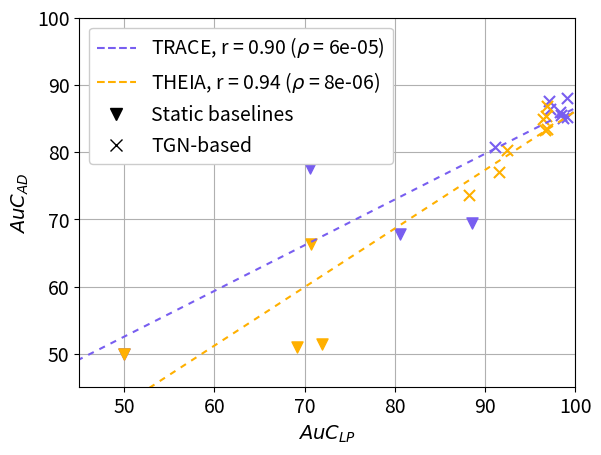

This figure's Python source: (Note: this script raises an exception after producing the figure.)
import matplotlib.pyplot as plt
import numpy as np
from scipy.stats import pearsonr


trace_link_mean = np.array([50.0, 70.6, 80.6, 88.6, 91.1, 97.2, 99.1, 99.1, 98.4, 98.7, 98.3, 97.1])
trace_anomaly_mean = np.array([50.0, 77.6, 67.9, 69.4, 80.8, 86.4, 88.0, 85.3, 85.5, 85.1, 86.0, 87.6])
trace_link_std = np.array([0, 0.4, 7.7, 0.8, 1.1, 0.3, 0.1, 0.1, 0.2, 0.3, 0.1, 0.3])
trace_anomaly_std = np.array([0, 1.3, 14.5, 6.6, 0.7, 1.9, 1.2, 1.5, 1.4, 1.0, 0.5, 0.8])
theia_link_mean = np.array([50.0, 70.7, 69.1, 71.9, 88.2, 92.4, 96.4, 96.9, 96.9, 96.6, 96.8, 91.6])
theia_anomaly_mean = np.array([50.0, 66.3, 51.0, 51.5, 73.6, 80.3, 85.0, 83.5, 86.9, 83.3, 85.4, 77.1])
theia_link_std = np.array([0, 0.4, 4.3, 1.8, 0.6, 1.7, 0.2, 0.1, 0.2, 0.2, 0.3, 0.5])
theia_anomaly_std = np.array([0, 2.6, 12.8, 16.5, 1.2, 2.8, 2.2, 1.0, 2.5, 1.9, 2.8, 4.6])

theia_sort_idx = np.argsort(theia_link_mean)
trace_sort_idx = np.argsort(trace_link_mean)

trace_link_mean = trace_link_mean[trace_sort_idx]
theia_link_mean = theia_link_mean[theia_sort_idx]
trace_anomaly_mean = trace_anomaly_mean[trace_sort_idx]
theia_anomaly_mean = theia_anomaly_mean[theia_sort_idx]

model_names = ['MLP_no_feats', 'MLP', 'GAT', 'RGCN', 'TGN_no_feats_no_mem', 'TGN_no_feats', 'TGN_no_mem','TGN', '1-hot-dir-TGN', 'Dir-TGN', 'Hetero-TGN', 'HGT-TGN']
assert len(model_names) == len(trace_link_mean) == len(trace_link_std) == len(theia_link_mean) == len(theia_link_std) == len(trace_anomaly_mean) == len(trace_anomaly_std) == len(theia_anomaly_mean) == len(theia_anomaly_std)

fig= plt.figure()
plt.rcParams['lines.markersize'] = 8
plt.rcParams['axes.axisbelow'] = True
r_trace = pearsonr(trace_link_mean, trace_anomaly_mean)
r_theia = pearsonr(theia_link_mean, theia_anomaly_mean)
plt.rcParams.update({'font.size': 14})
plt.grid()
plt.scatter(x = trace_link_mean[:4], y = trace_anomaly_mean[:4], c='#785ef0', marker='v')
plt.scatter(x = theia_link_mean[:4], y = theia_anomaly_mean[:4], c='#ffb000', marker='v')
plt.scatter(x = trace_link_mean[4:], y = trace_anomaly_mean[4:], c='#785ef0', marker='x')
plt.scatter(x = theia_link_mean[4:], y = theia_anomaly_mean[4:], c='#ffb000', marker='x')

markers = ['v', 'x'] 
colors = ['#785ef0', '#ffb000']
labels = [f'TRACE, r = {r_trace.statistic:.2f}' + r" ($\rho$" + f' = {r_trace.pvalue:.0e})', f'THEIA, r = {r_theia.statistic:.2f}' + r" ($\rho$" + f' = {r_theia.pvalue:.0e})', 'Static baselines', 'TGN-based'] 

f = lambda m,c: plt.plot([],[], marker = m, color=c, ls="none")[0]
g = lambda m,c: plt.plot([],[], ls = m, color=c)[0]

handles = [g("dashed", colors[i]) for i in range(2)]
handles += [f(markers[i], "k") for i in range(2)]

coef_trace = np.polyfit(trace_link_mean, trace_anomaly_mean, 1)
poly1d_fn_trace = np.poly1d(coef_trace)

coef_theia = np.polyfit(theia_link_mean, theia_anomaly_mean, 1)
poly1d_fn_theia = np.poly1d(coef_theia) 
# poly1d_fn is now a function which takes in x and returns an estimate for y

space = 3
dash_len = 3
trace_link_mean = np.concatenate((np.zeros(1), trace_link_mean, np.ones(1)*100))
theia_link_mean = np.concatenate((np.zeros(1), theia_link_mean, np.ones(1)*100))
plt.plot(trace_link_mean, poly1d_fn_trace(trace_link_mean), '--', c=colors[0], dashes=(dash_len, space))
plt.plot(theia_link_mean, poly1d_fn_theia(theia_link_mean), '--', c=colors[1], dashes=(dash_len, space))
plt.legend(handles, labels, loc='upper left', framealpha=1)
#plt.xticks(rotation = 45)
plt.xlim(45, 100)
plt.ylim(45, 100)
plt.xlabel("$AuC_{LP}$")
plt.ylabel("$AuC_{AD}$")
size = fig.get_size_inches()
print(size)
plt.savefig("figures/anom_correlation.pdf", bbox_inches='tight')